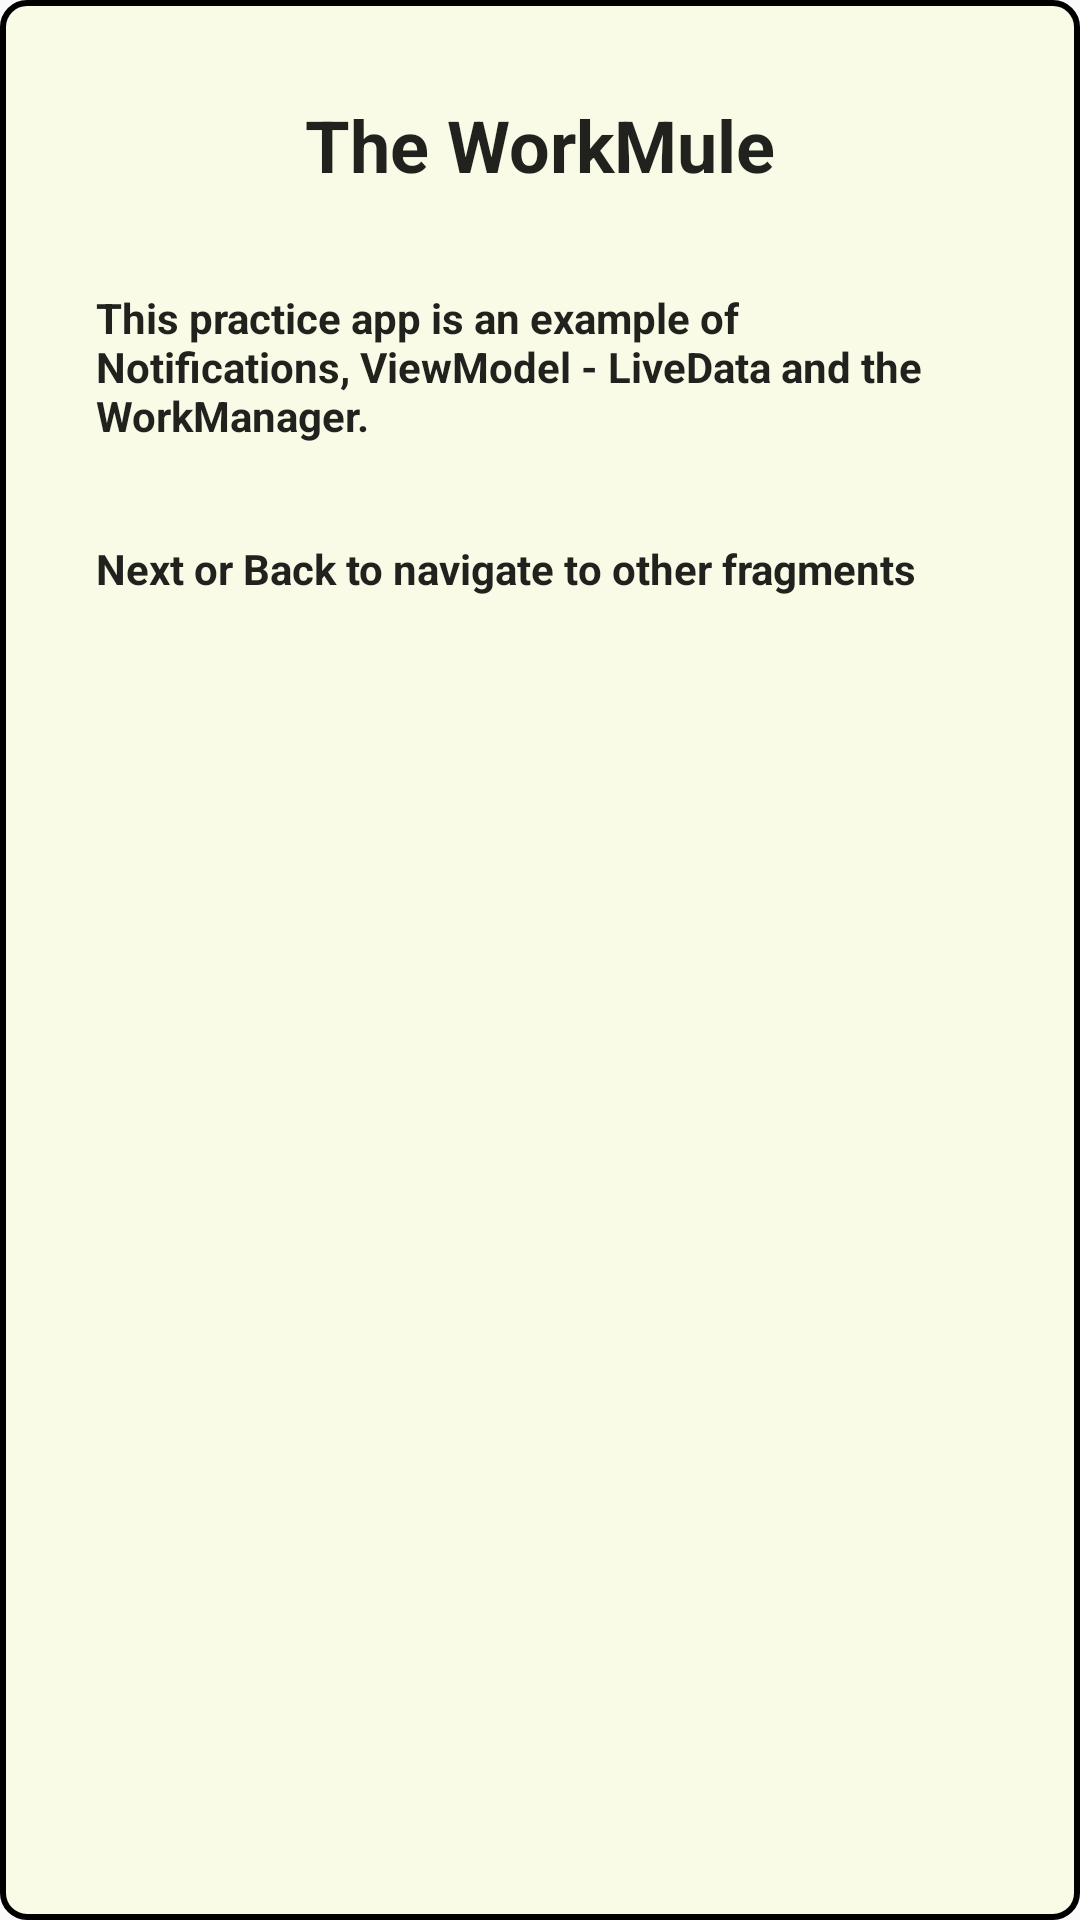

Produce the Android XML layout that renders to this screen, including the resource entries it uses.
<!-- AndroidManifest.xml: application theme AppTheme -->
<!-- res/layout/fragment_intro.xml -->
<?xml version="1.0" encoding="utf-8"?>
<android.support.constraint.ConstraintLayout
    xmlns:android="http://schemas.android.com/apk/res/android"
    xmlns:app="http://schemas.android.com/apk/res-auto"
    xmlns:tools="http://schemas.android.com/tools"
    android:layout_width="match_parent"
    android:layout_height="match_parent"
    android:padding="32dp"
    android:background="@drawable/thin_border"
    tools:context=".ViewModelFragment">

    <TextView
        android:id="@+id/title"
        android:text="@string/title_intro"
        style="@style/WorkMuleTitle"
        android:layout_width="wrap_content"
        android:layout_height="wrap_content"
        app:layout_constraintLeft_toLeftOf="parent"
        app:layout_constraintRight_toRightOf="parent"
        app:layout_constraintBottom_toTopOf="@id/btn_reset"/>

    <TextView
        android:id="@+id/description"
        android:text="@string/description"
        style="@style/WorkMuleText"
        android:layout_width="match_parent"
        android:layout_height="wrap_content"
        app:layout_constraintTop_toBottomOf="@id/title"
        />

    <TextView
        android:id="@+id/swipe"
        android:text="@string/swipe"
        style="@style/WorkMuleText"
        android:layout_width="match_parent"
        android:layout_height="wrap_content"
        app:layout_constraintTop_toBottomOf="@id/description"
        />

</android.support.constraint.ConstraintLayout>
<!-- resources referenced by this layout -->
<resources>
  <!-- drawable thin_border (drawable) -->
  <?xml version="1.0" encoding="utf-8"?>
  <shape xmlns:android="http://schemas.android.com/apk/res/android">
      <stroke
          android:color="@android:color/black"
          android:width="2dp"
          />
      <padding>8dp</padding>
      <corners android:radius="8dp"/>
      <solid android:color="@color/fragmentBackground"/>
  </shape>
  <string name="description">This practice app is an example of Notifications, ViewModel - LiveData and the WorkManager.</string>
  <string name="swipe">Next or Back to navigate to other fragments</string>
  <string name="title_intro">The WorkMule</string>
  <style name="WorkMuleText" parent="AppTheme">
          <item name="android:textStyle">bold</item>
          <item name="android:textSize">14sp</item>
          <item name="android:paddingBottom">32dp</item>
      </style>
  <style name="WorkMuleTitle" parent="AppTheme">
          <item name="android:textStyle">bold</item>
          <item name="android:textSize">24sp</item>
          <item name="android:paddingBottom">32dp</item>
      </style>
  <style name="AppTheme" parent="Theme.AppCompat.Light.DarkActionBar">
          
          <item name="colorPrimary">@color/colorPrimary</item>
          <item name="colorPrimaryDark">@color/colorPrimaryDark</item>
          <item name="colorAccent">@color/colorAccent</item>
      </style>
  <color name="fragmentBackground">#f9fbe7</color>
  <color name="colorPrimary">#3F51B5</color>
  <color name="colorPrimaryDark">#303F9F</color>
  <color name="colorAccent">#FF4081</color>
</resources>
